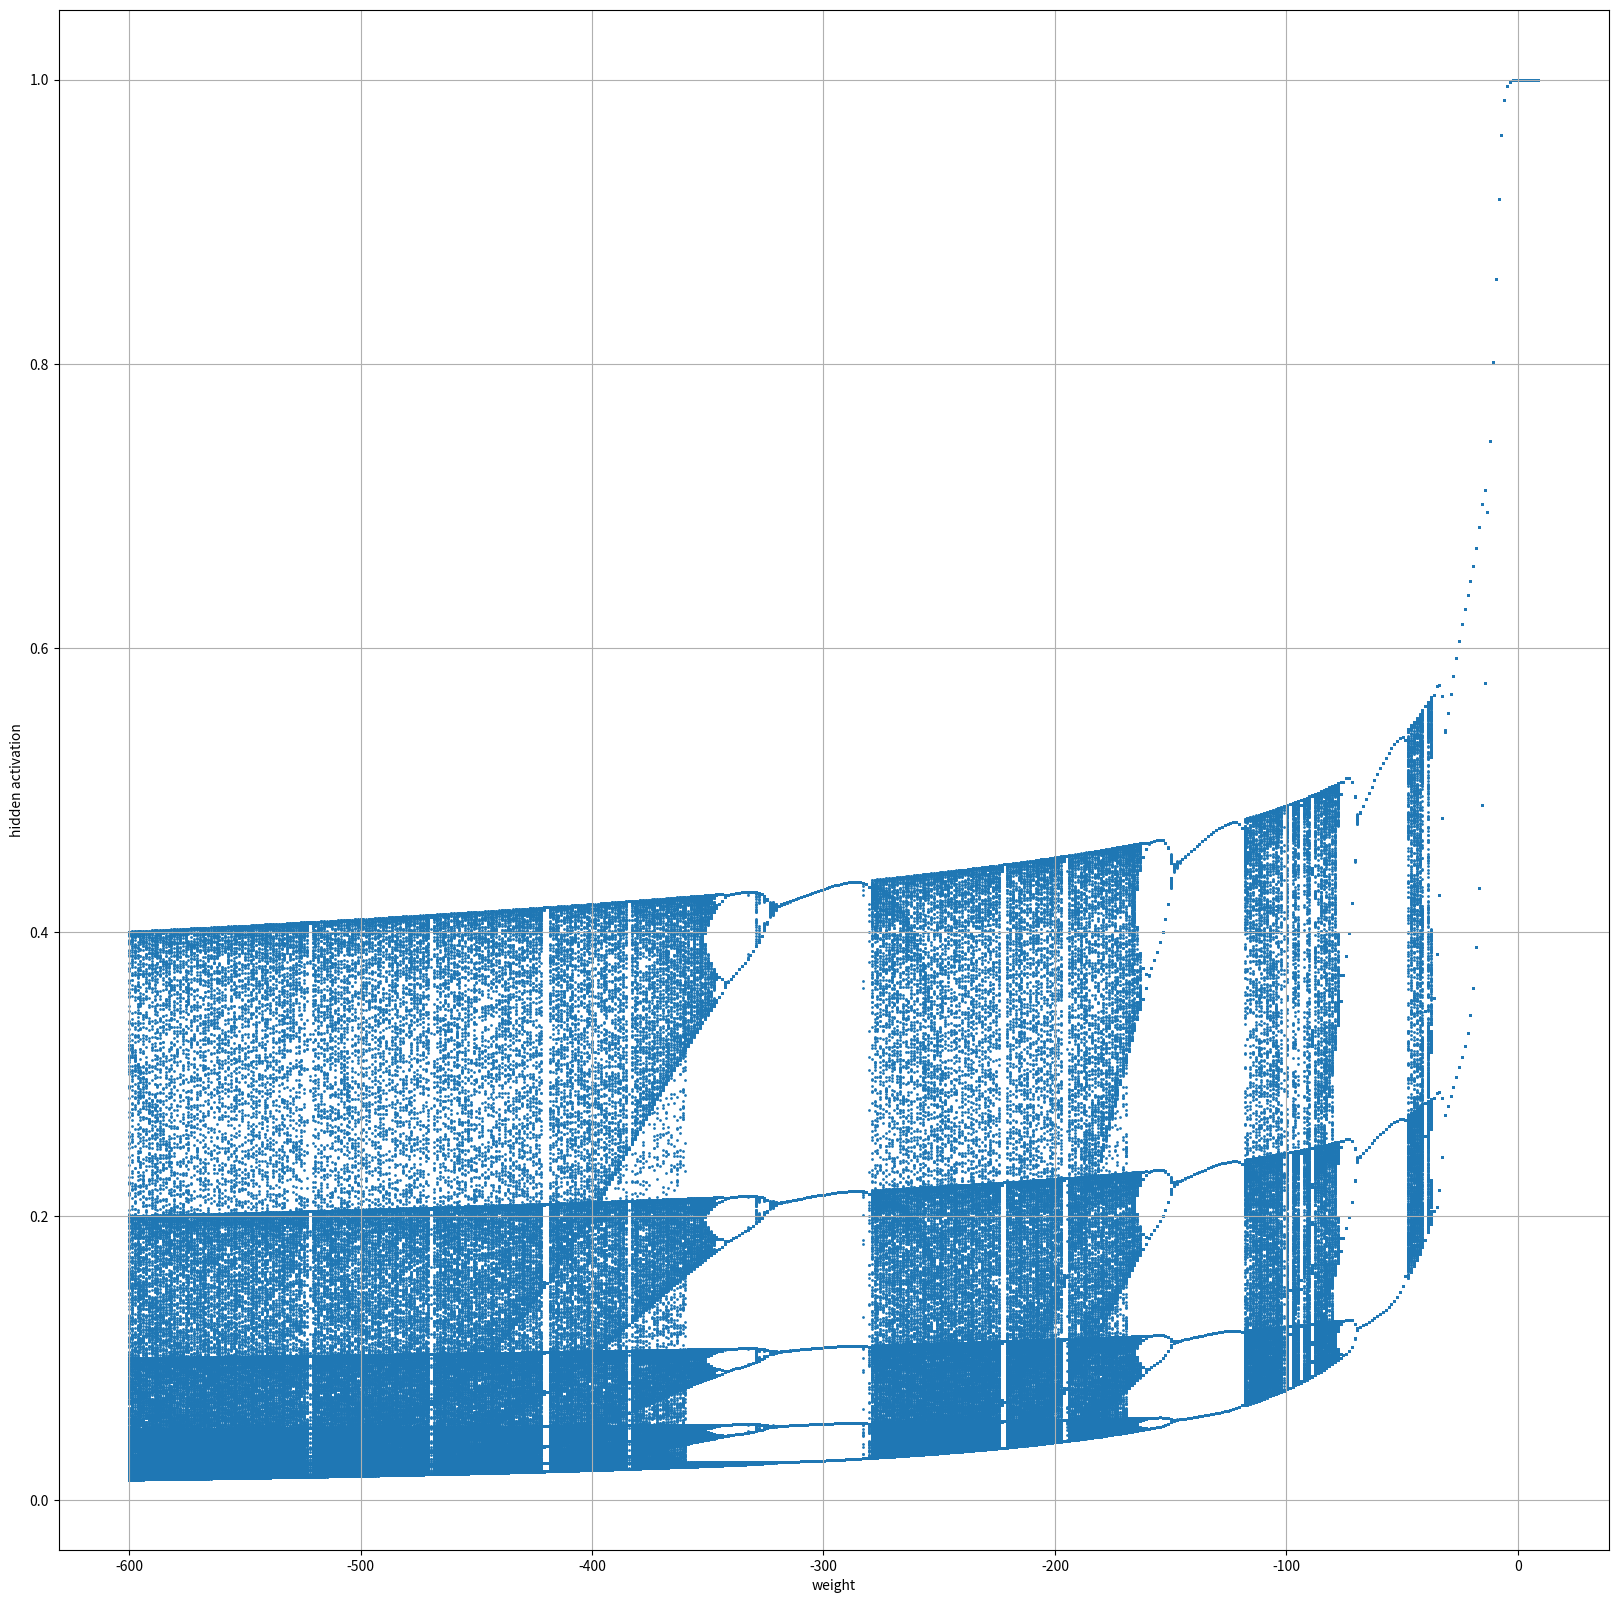

The matplotlib source for this figure:
import random
import math

import matplotlib.pyplot as plt

fig = plt.figure(figsize=(20, 20))

width = 500
height = 500

alpha = 0.5
w1 = -600.0
w2 = 10.0
b = 10.0

x = []
y = []
for i in range(width):
    # Tick of the parameter
    w = w1 + (w2 - w1) * float(i) / width

    # Random Initialization
    h = 2 * random.random() - 1
    for j in range(1000):
        # RNN-map
        h = alpha * h + (1 - alpha) * (1 / (1 + math.exp(-(w * h + b))))  # Chaotic behavior
        if j > 100:
            x.append(w)
            y.append(h)

plt.scatter(x, y, s=1)
plt.xlabel("weight")
plt.ylabel("hidden activation")
plt.grid(True)
plt.show()